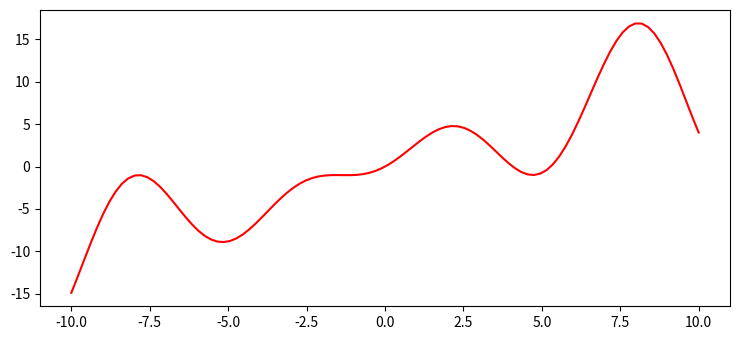

Recreate this plot in Python.
import matplotlib.pyplot as plt
import numpy as np

plt.rcParams["figure.figsize"] = [7.50, 3.50]
plt.rcParams["figure.autolayout"] = True

def f(x):
   return np.sin(x) + x + x * np.sin(x)

x = np.linspace(-10, 10, 100)

plt.plot(x, f(x), color='red')

plt.show()